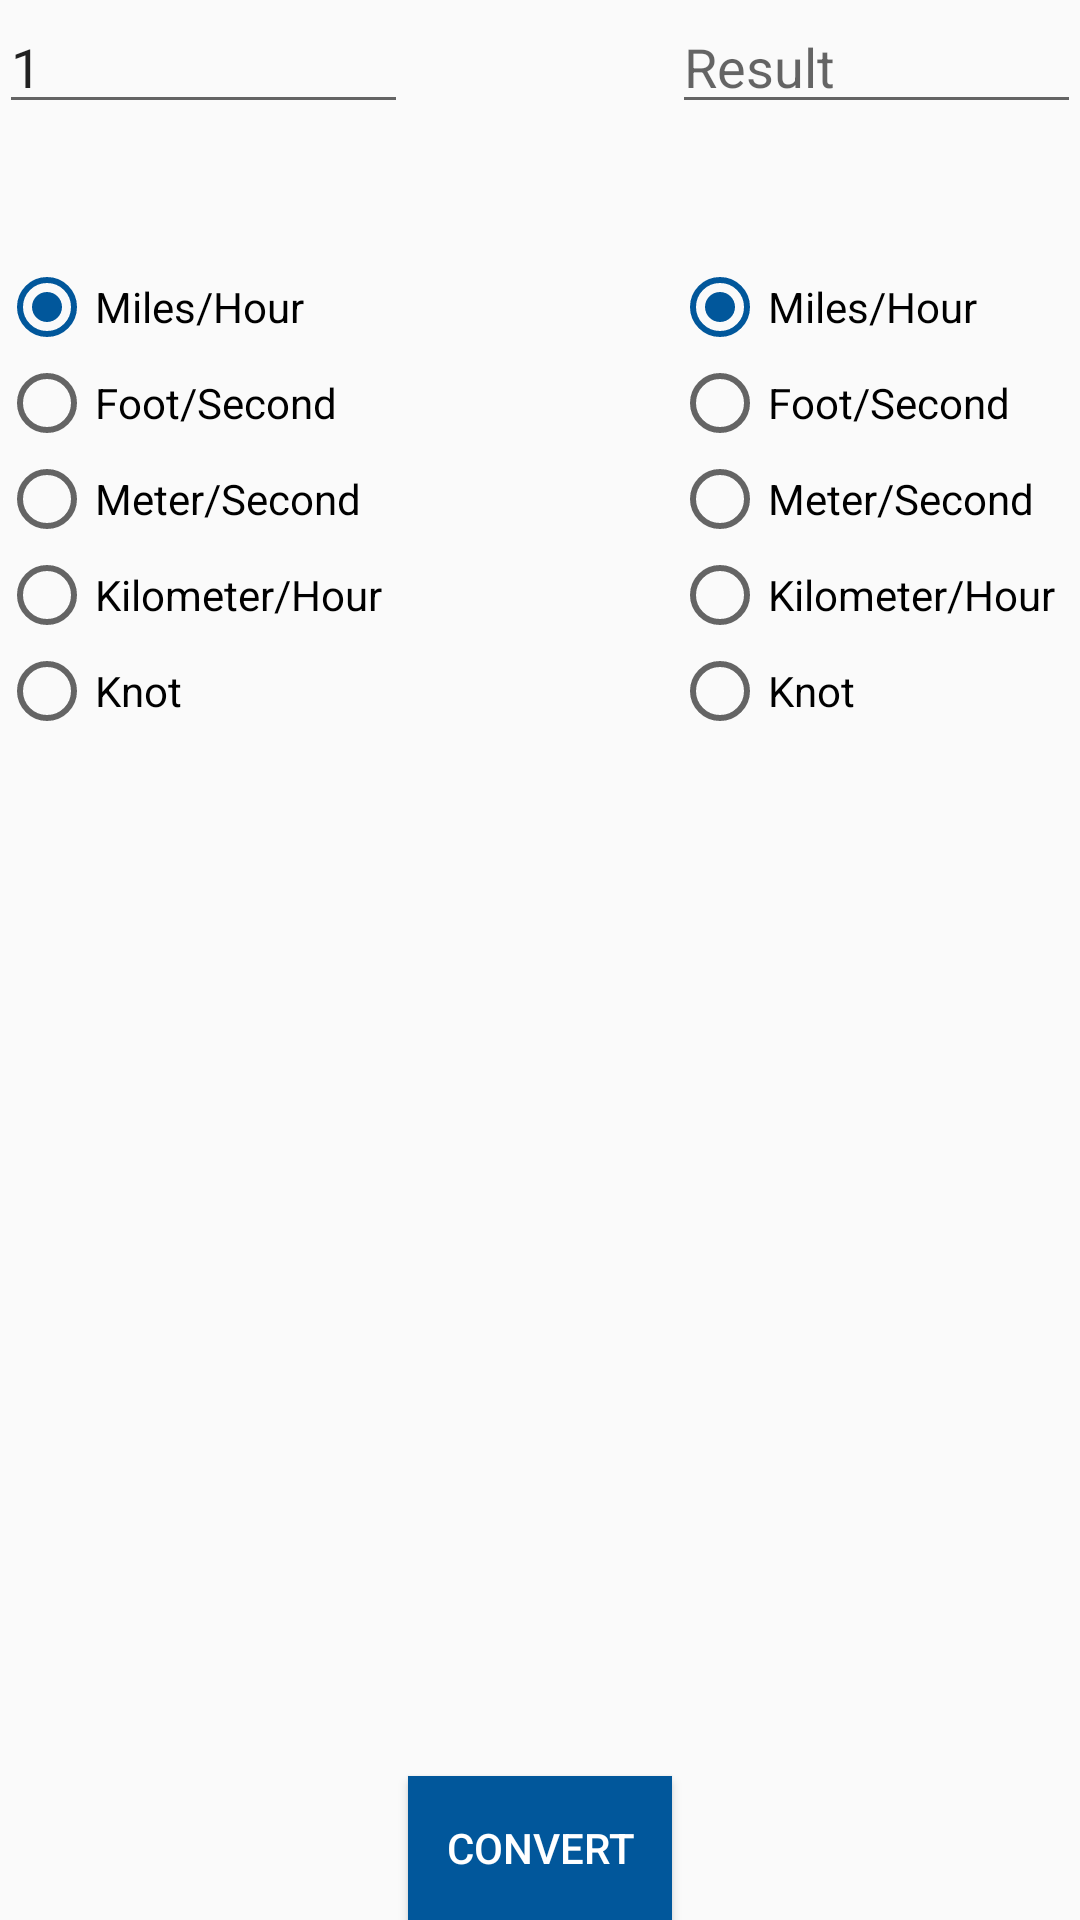

Produce the Android XML layout that renders to this screen, including the resource entries it uses.
<!-- AndroidManifest.xml: application theme AppTheme -->
<!-- res/layout/activity_speed.xml -->
<?xml version="1.0" encoding="utf-8"?>
<RelativeLayout xmlns:android="http://schemas.android.com/apk/res/android"
    xmlns:tools="http://schemas.android.com/tools"
    android:layout_width="match_parent"
    android:layout_height="match_parent"
    android:paddingBottom="@dimen/activity_vertical_margin"
    android:paddingLeft="@dimen/activity_horizontal_margin"
    android:paddingRight="@dimen/activity_horizontal_margin"
    android:paddingTop="@dimen/activity_vertical_margin"
    tools:context="com.example.eshwarprithvi.converter.SpeedActivity">
    <EditText
        android:layout_width="wrap_content"
        android:layout_height="wrap_content"
        android:inputType="numberDecimal"
        android:ems="10"
        android:id="@+id/editText"
        android:hint="Enter Value"
        android:text="1"
        android:layout_alignParentTop="true"
        android:layout_alignParentLeft="true"
        android:layout_alignParentStart="true"
        android:layout_toLeftOf="@+id/button"
        android:layout_toStartOf="@+id/button"
        android:maxLength="15"/>


    <EditText
        android:layout_width="wrap_content"
        android:layout_height="wrap_content"
        android:inputType="numberDecimal"
        android:ems="10"
        android:id="@+id/editText2"
        android:hint="Result"
        android:layout_alignParentTop="true"
        android:layout_alignParentRight="true"
        android:layout_alignParentEnd="true"
        android:layout_toRightOf="@+id/button"
        android:layout_toEndOf="@+id/button" />

    <Button
        android:layout_width="wrap_content"
        android:layout_height="wrap_content"
        android:text="convert"
        android:id="@+id/button"
        android:layout_alignParentBottom="true"
        android:layout_centerHorizontal="true"
        android:background="@drawable/ripple_effect"
        android:textColor="#fff"/>

    <RadioGroup
        android:layout_width="250dp"
        android:layout_height="match_parent"
        android:layout_below="@+id/editText"
        android:layout_alignParentLeft="true"
        android:layout_alignParentStart="true"
        android:layout_alignRight="@+id/editText"
        android:layout_marginTop="45dp"
        android:id="@+id/group1">

        <RadioButton
            android:layout_width="wrap_content"
            android:layout_height="wrap_content"
            android:text="Miles/Hour"
            android:id="@+id/radioButton1A"
            android:checked="true"/>

        <RadioButton
            android:layout_width="wrap_content"
            android:layout_height="wrap_content"
            android:text="Foot/Second"
            android:id="@+id/radioButton2A" />
        <RadioButton
            android:layout_width="wrap_content"
            android:layout_height="wrap_content"
            android:text="Meter/Second"
            android:id="@+id/radioButton3A" />
        <RadioButton
            android:layout_width="wrap_content"
            android:layout_height="wrap_content"
            android:text="Kilometer/Hour"
            android:id="@+id/radioButton4A" />
        <RadioButton
            android:layout_width="wrap_content"
            android:layout_height="wrap_content"
            android:text="Knot"
            android:id="@+id/radioButton5A" />
    </RadioGroup>

    <RadioGroup
        android:layout_width="match_parent"
        android:layout_height="match_parent"
        android:layout_alignTop="@+id/group1"
        android:layout_alignLeft="@+id/editText2"
        android:id="@+id/group2">

        <RadioButton
            android:layout_width="wrap_content"
            android:layout_height="wrap_content"
            android:text="Miles/Hour"
            android:id="@+id/radioButton1B"
            android:checked="true"/>

        <RadioButton
            android:layout_width="wrap_content"
            android:layout_height="wrap_content"
            android:text="Foot/Second"
            android:id="@+id/radioButton2B" />
        <RadioButton
            android:layout_width="wrap_content"
            android:layout_height="wrap_content"
            android:text="Meter/Second"
            android:id="@+id/radioButton3B" />
        <RadioButton
            android:layout_width="wrap_content"
            android:layout_height="wrap_content"
            android:text="Kilometer/Hour"
            android:id="@+id/radioButton4B" />
        <RadioButton
            android:layout_width="wrap_content"
            android:layout_height="wrap_content"
            android:text="Knot"
            android:id="@+id/radioButton5B" />
    </RadioGroup>



</RelativeLayout>
<!-- resources referenced by this layout -->
<resources>
  <!-- drawable ripple_effect (drawable) -->
  <?xml version="1.0" encoding="utf-8"?>
  <ripple xmlns:android="http://schemas.android.com/apk/res/android"
      xmlns:tools="http://schemas.android.com/tools"
      android:color="#ff9800"
      tools:targetApi="lollipop">
      
          
              
          
      
      <item android:drawable="@color/colorAccent" />
  </ripple>
  <style name="AppTheme" parent="Theme.AppCompat.Light.DarkActionBar">
          
          <item name="colorPrimary">@color/colorPrimary</item>
          <item name="colorPrimaryDark">@color/colorPrimaryDark</item>
          <item name="colorAccent">@color/colorAccent</item>
      </style>
  <color name="colorAccent">#01579b</color>
  <color name="colorPrimary">#ff9800</color>
  <color name="colorPrimaryDark">#ef6c00</color>
</resources>
